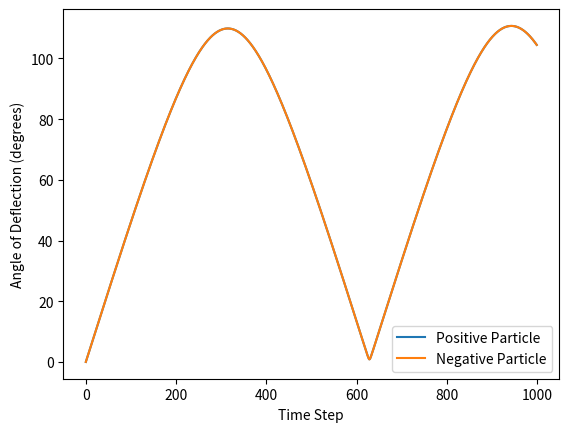

The matplotlib source for this figure:
import numpy as np
import matplotlib.pyplot as plt

def lorentz_force(q, v, B):
    # Lorentz force equation
    return q * np.cross(v, B)

def simulate_deflection(charge, initial_velocity, magnetic_field, time_step, num_steps):
    angles = np.zeros(num_steps)
    velocities = np.zeros((num_steps, 3))

    velocities[0] = initial_velocity

    for i in range(1, num_steps):
        # Calculate Lorentz force
        force = lorentz_force(charge, velocities[i-1], magnetic_field)

        # Update velocity using F = ma (acceleration = force/mass)
        acceleration = force / charge  # Assuming mass = 1 for simplicity
        velocities[i] = velocities[i-1] + acceleration * time_step

        # Calculate angle of deflection
        angles[i] = np.arctan2(np.linalg.norm(np.cross(initial_velocity, velocities[i])), np.dot(initial_velocity, velocities[i]))

    return angles * (180 / np.pi)  # Convert angles to degrees

# Simulation parameters
charge_positive = 1.0
initial_velocity = np.array([1, 1, 1])
magnetic_field = np.array([0, 0, 1])
time_step = 0.01
num_steps = 1000

# Simulate deflection for positive and negative particles
angles_positive = simulate_deflection(charge_positive, initial_velocity, magnetic_field, time_step, num_steps)
angles_negative = simulate_deflection(-charge_positive, initial_velocity, magnetic_field, time_step, num_steps)

# Plot the angle of deflection
plt.plot(angles_positive, label='Positive Particle')
plt.plot(angles_negative, label='Negative Particle')
plt.xlabel('Time Step')
plt.ylabel('Angle of Deflection (degrees)')
plt.legend()
plt.show()
